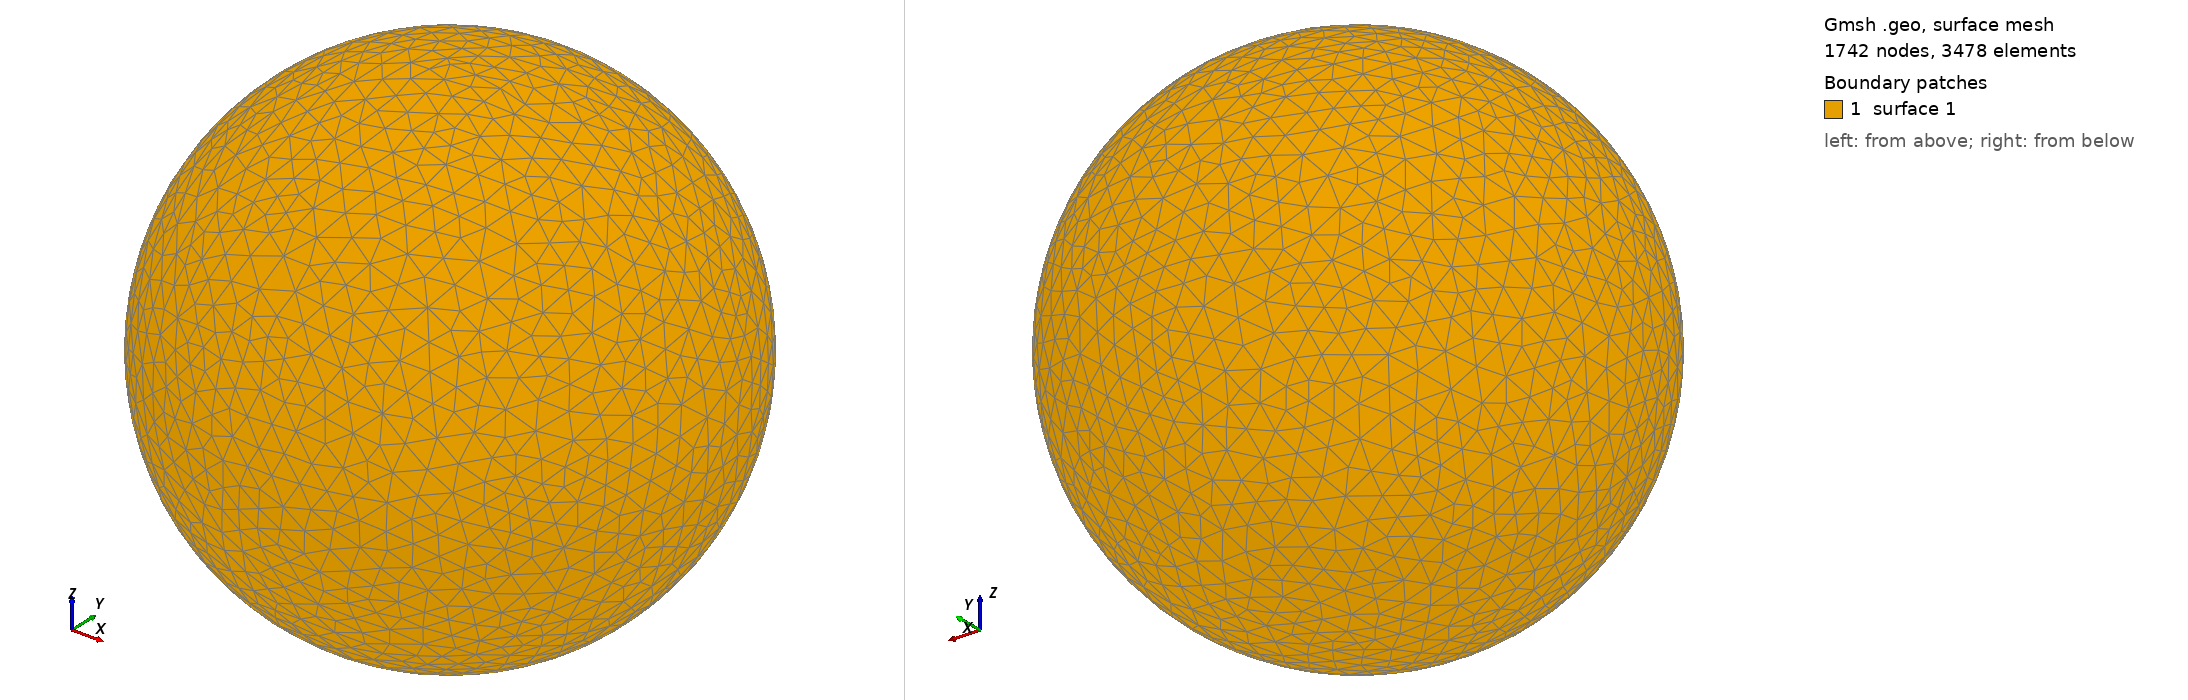

Gmsh geometry script, surface-meshed: 1742 nodes, 3478 surface elements. Boundary patches (legend numbers): 1 surface 1. Left view from above one corner, right view from below the opposite corner. The script declares no physical surfaces, so the legend lists its geometric surfaces. The drawing asked Gmsh for element sizes between 1% and 20% of the model's largest extent; the script's own settings can give other sizes.

=== shot1711.geo (drawn) ===
SetFactory("OpenCASCADE");
Point(1) = {0,0,0,0};
Sphere(1) = {0,0,0,0.07390000};
MeshSize{ PointsOf{ Surface{:}; } } = 0.007390000;
Mesh.ElementOrder=1;
Mesh.Format=39;
